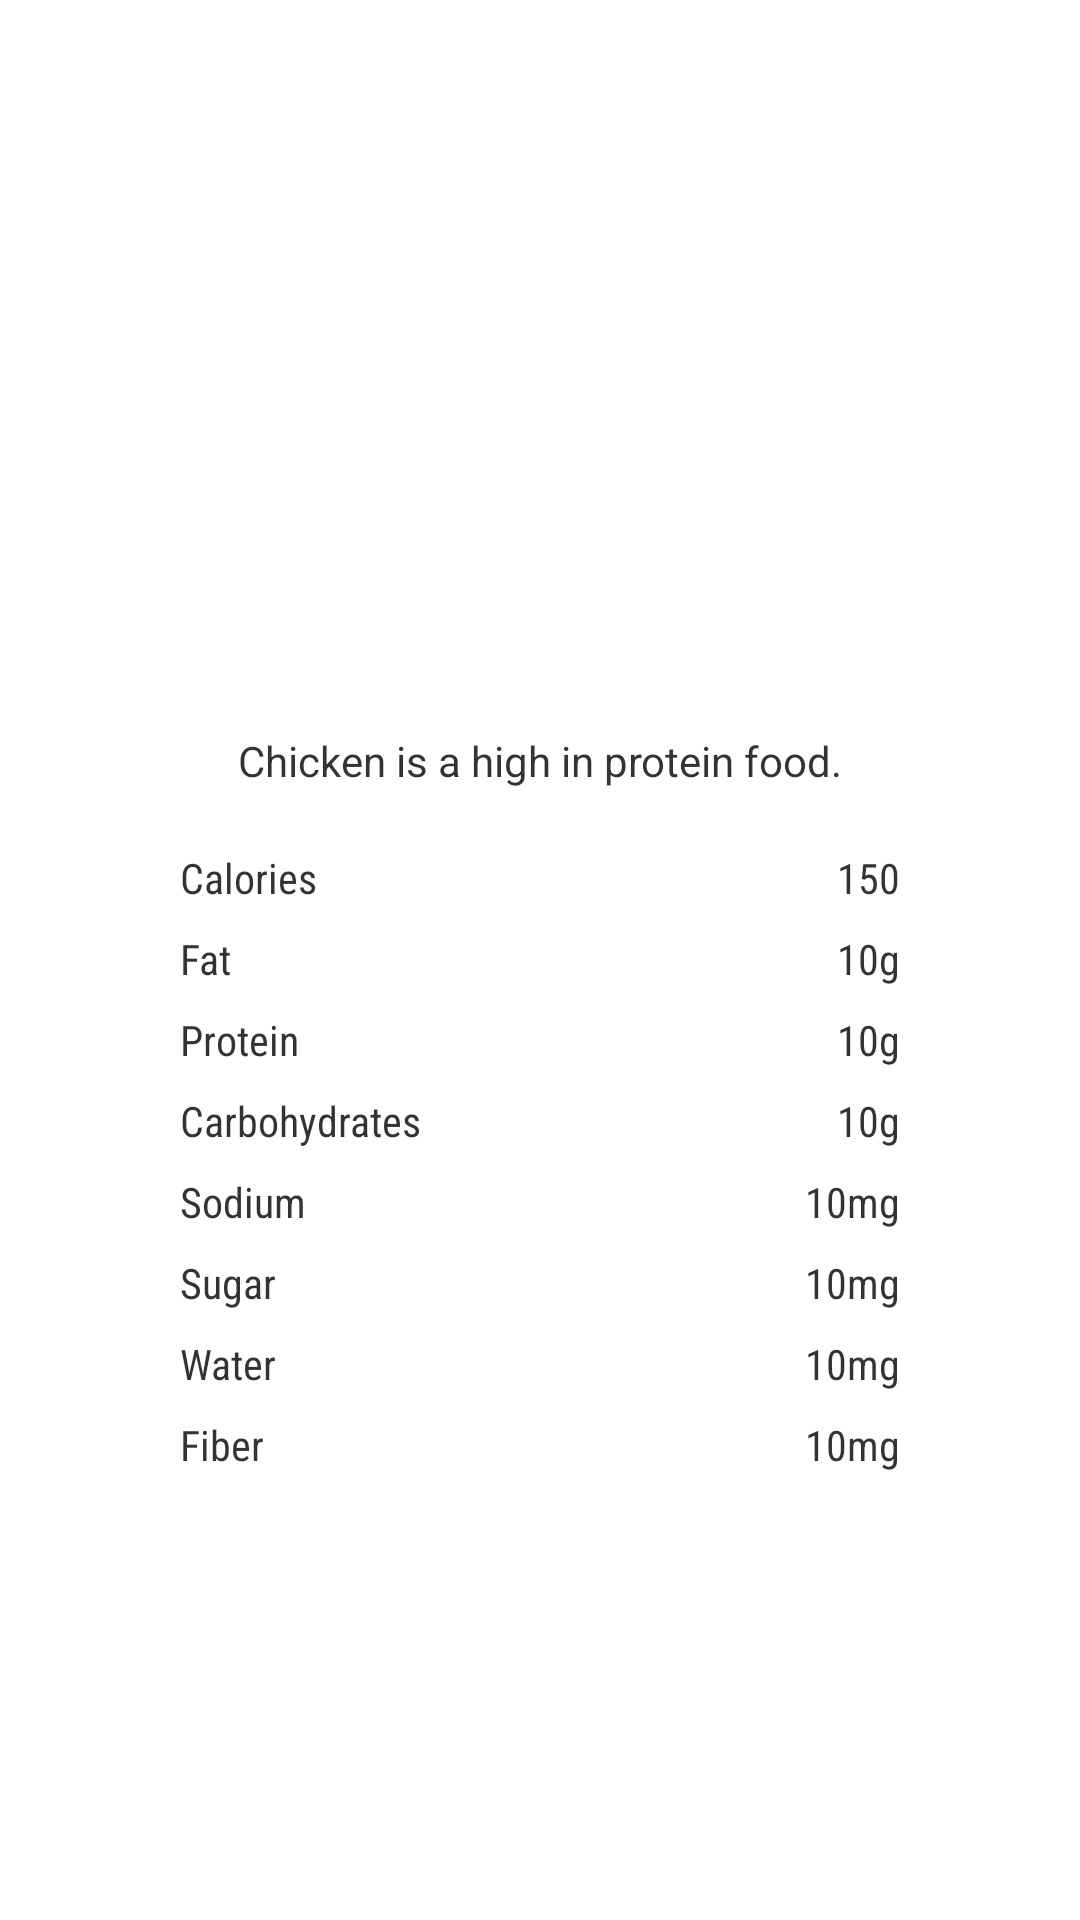

Reconstruct the res/layout file that produces this screen, plus the resources it refers to.
<!-- AndroidManifest.xml: application theme AppTheme -->
<!-- res/layout/activity_food_info.xml -->
<LinearLayout xmlns:android="http://schemas.android.com/apk/res/android"
    xmlns:tools="http://schemas.android.com/tools" android:layout_width="match_parent"
    android:layout_height="match_parent"
    android:background="@android:color/white"
    tools:context="com.felkertech.n.munch.Activities.FoodInfo"
    android:animateLayoutChanges="true"
    android:orientation="vertical">
    <FrameLayout
        android:layout_width="match_parent"
        android:layout_height="240dp">

        <ImageView
            android:layout_width="match_parent"
            android:layout_height="match_parent"
            android:src="@drawable/ic_launcher"
            android:id="@+id/hero"
            android:scaleType="centerCrop"
            />
        <LinearLayout
            android:layout_width="match_parent"
            android:paddingLeft="16dp"
            android:paddingBottom="4dp"
            android:layout_height="match_parent">
            <ImageView
                android:layout_width="32dp"
                android:layout_height="32dp"
                android:layout_marginBottom="6dp"
                android:layout_gravity="bottom"
                android:id="@+id/food_icon"
                android:src="@drawable/ic_launcher"
                android:transitionName="food_icon"
                android:layout_marginRight="16dp"
                />
            <TextView
                android:id="@+id/title"
                android:transitionName="food_name"
                android:layout_width="match_parent"
                android:layout_height="match_parent"
                android:gravity="bottom"
                android:textColor="@android:color/white"
                android:fontFamily="sans-serif-light"
                android:textSize="36sp"
                android:text="Chicken"/>
            </LinearLayout>
        <LinearLayout
            android:layout_width="match_parent"
            android:layout_height="wrap_content"
            android:paddingTop="24dp">
            <android.support.v7.widget.Toolbar
                android:id="@+id/my_awesome_toolbar"
                android:layout_height="?attr/actionBarSize"
                android:layout_width="match_parent"
                android:elevation="4dp">
                
            </android.support.v7.widget.Toolbar>
            </LinearLayout>
    </FrameLayout>
    <LinearLayout
        android:id="@+id/content"
        android:layout_width="match_parent"

        android:orientation="vertical"
        android:gravity="center_horizontal"
        android:layout_gravity="center_horizontal"
        android:layout_height="match_parent">
        <TextView
            android:id="@+id/descriptor"
            android:layout_width="match_parent"
            android:layout_height="wrap_content"
            android:textSize="14sp"
            android:gravity="center_horizontal"
            android:layout_marginBottom="16dp"
            android:padding="4dp"
            android:paddingLeft="32dp"
            android:paddingRight="32dp"
            android:text="Chicken is a high in protein food."/>
        
        <TableLayout
            android:id="@+id/nutrition"
            android:layout_width="240dp"
            android:layout_height="match_parent">
            <TableRow android:paddingBottom="8dp">
                <TextView android:layout_height="match_parent"
                    android:layout_width="150dp"
                    android:fontFamily="sans-serif-condensed"
                    android:textSize="14sp"
                    android:text="Calories"/>
                <TextView android:layout_height="match_parent"
                    android:layout_width="90dp"
                    android:id="@+id/food_calories"
                    android:fontFamily="sans-serif-condensed"
                    android:textSize="14sp"
                    android:layout_gravity="end"
                    android:text="150"/>
            </TableRow>
            <TableRow android:paddingBottom="8dp">
                <TextView android:layout_height="match_parent"
                    android:layout_width="150dp"
                    android:fontFamily="sans-serif-condensed"
                    android:textSize="14sp"
                    android:text="Fat"/>
                <TextView android:layout_height="match_parent"
                    android:layout_width="90dp"
                    android:id="@+id/food_fat"
                    android:fontFamily="sans-serif-condensed"
                    android:textSize="14sp"
                    android:layout_gravity="end"
                    android:text="10g"/>
            </TableRow>
            <TableRow android:paddingBottom="8dp">
                <TextView android:layout_height="match_parent"
                    android:layout_width="150dp"
                    android:fontFamily="sans-serif-condensed"
                    android:textSize="14sp"
                    android:text="Protein"/>
                <TextView android:layout_height="match_parent"
                    android:layout_width="90dp"
                    android:id="@+id/food_protein"
                    android:fontFamily="sans-serif-condensed"
                    android:textSize="14sp"
                    android:layout_gravity="end"
                    android:text="10g"/>
            </TableRow>
            <TableRow android:paddingBottom="8dp">
                <TextView android:layout_height="match_parent"
                    android:layout_width="150dp"
                    android:fontFamily="sans-serif-condensed"
                    android:textSize="14sp"
                    android:text="Carbohydrates"/>
                <TextView android:layout_height="match_parent"
                    android:layout_width="90dp"
                    android:id="@+id/food_carbs"
                    android:fontFamily="sans-serif-condensed"
                    android:textSize="14sp"
                    android:layout_gravity="end"
                    android:text="10g"/>
            </TableRow>
            <TableRow android:paddingBottom="8dp">
                <TextView android:layout_height="match_parent"
                    android:layout_width="150dp"
                    android:fontFamily="sans-serif-condensed"
                    android:textSize="14sp"
                    android:text="Sodium"/>
                <TextView android:layout_height="match_parent"
                    android:layout_width="90dp"
                    android:id="@+id/food_sodium"
                    android:fontFamily="sans-serif-condensed"
                    android:textSize="14sp"
                    android:layout_gravity="end"
                    android:text="10mg"/>
            </TableRow>
            <TableRow android:paddingBottom="8dp">
                <TextView android:layout_height="match_parent"
                    android:layout_width="150dp"
                    android:fontFamily="sans-serif-condensed"
                    android:textSize="14sp"
                    android:text="Sugar"/>
                <TextView android:layout_height="match_parent"
                    android:layout_width="90dp"
                    android:id="@+id/food_sugar"
                    android:fontFamily="sans-serif-condensed"
                    android:textSize="14sp"
                    android:layout_gravity="end"
                    android:text="10mg"/>
            </TableRow>
            <TableRow android:paddingBottom="8dp">
                <TextView android:layout_height="match_parent"
                    android:layout_width="150dp"
                    android:fontFamily="sans-serif-condensed"
                    android:textSize="14sp"
                    android:text="Water"/>
                <TextView android:layout_height="match_parent"
                    android:layout_width="90dp"
                    android:id="@+id/food_water"
                    android:fontFamily="sans-serif-condensed"
                    android:textSize="14sp"
                    android:layout_gravity="end"
                    android:text="10mg"/>
            </TableRow>
            <TableRow android:paddingBottom="8dp">
                <TextView android:layout_height="match_parent"
                    android:layout_width="150dp"
                    android:fontFamily="sans-serif-condensed"
                    android:textSize="14sp"
                    android:text="Fiber"/>
                <TextView android:layout_height="match_parent"
                    android:layout_width="90dp"
                    android:id="@+id/food_fiber"
                    android:fontFamily="sans-serif-condensed"
                    android:textSize="14sp"
                    android:layout_gravity="end"
                    android:text="10mg"/>
            </TableRow>
        </TableLayout>
    </LinearLayout>
</LinearLayout>
<!-- resources referenced by this layout -->
<resources>
  <color name="light_green_100">#DCEDC8</color>
  <style name="AppTheme" parent="MaterialDrawerTheme.Light.DarkToolbar.TranslucentStatus">
          
          <item name="android:textColor">@color/primary_text</item>
          <item name="android:textColorSecondary">@color/secondary_text</item>
      </style>
  <color name="primary_text">#CC000000</color>
  <color name="secondary_text">#99000000</color>
</resources>
